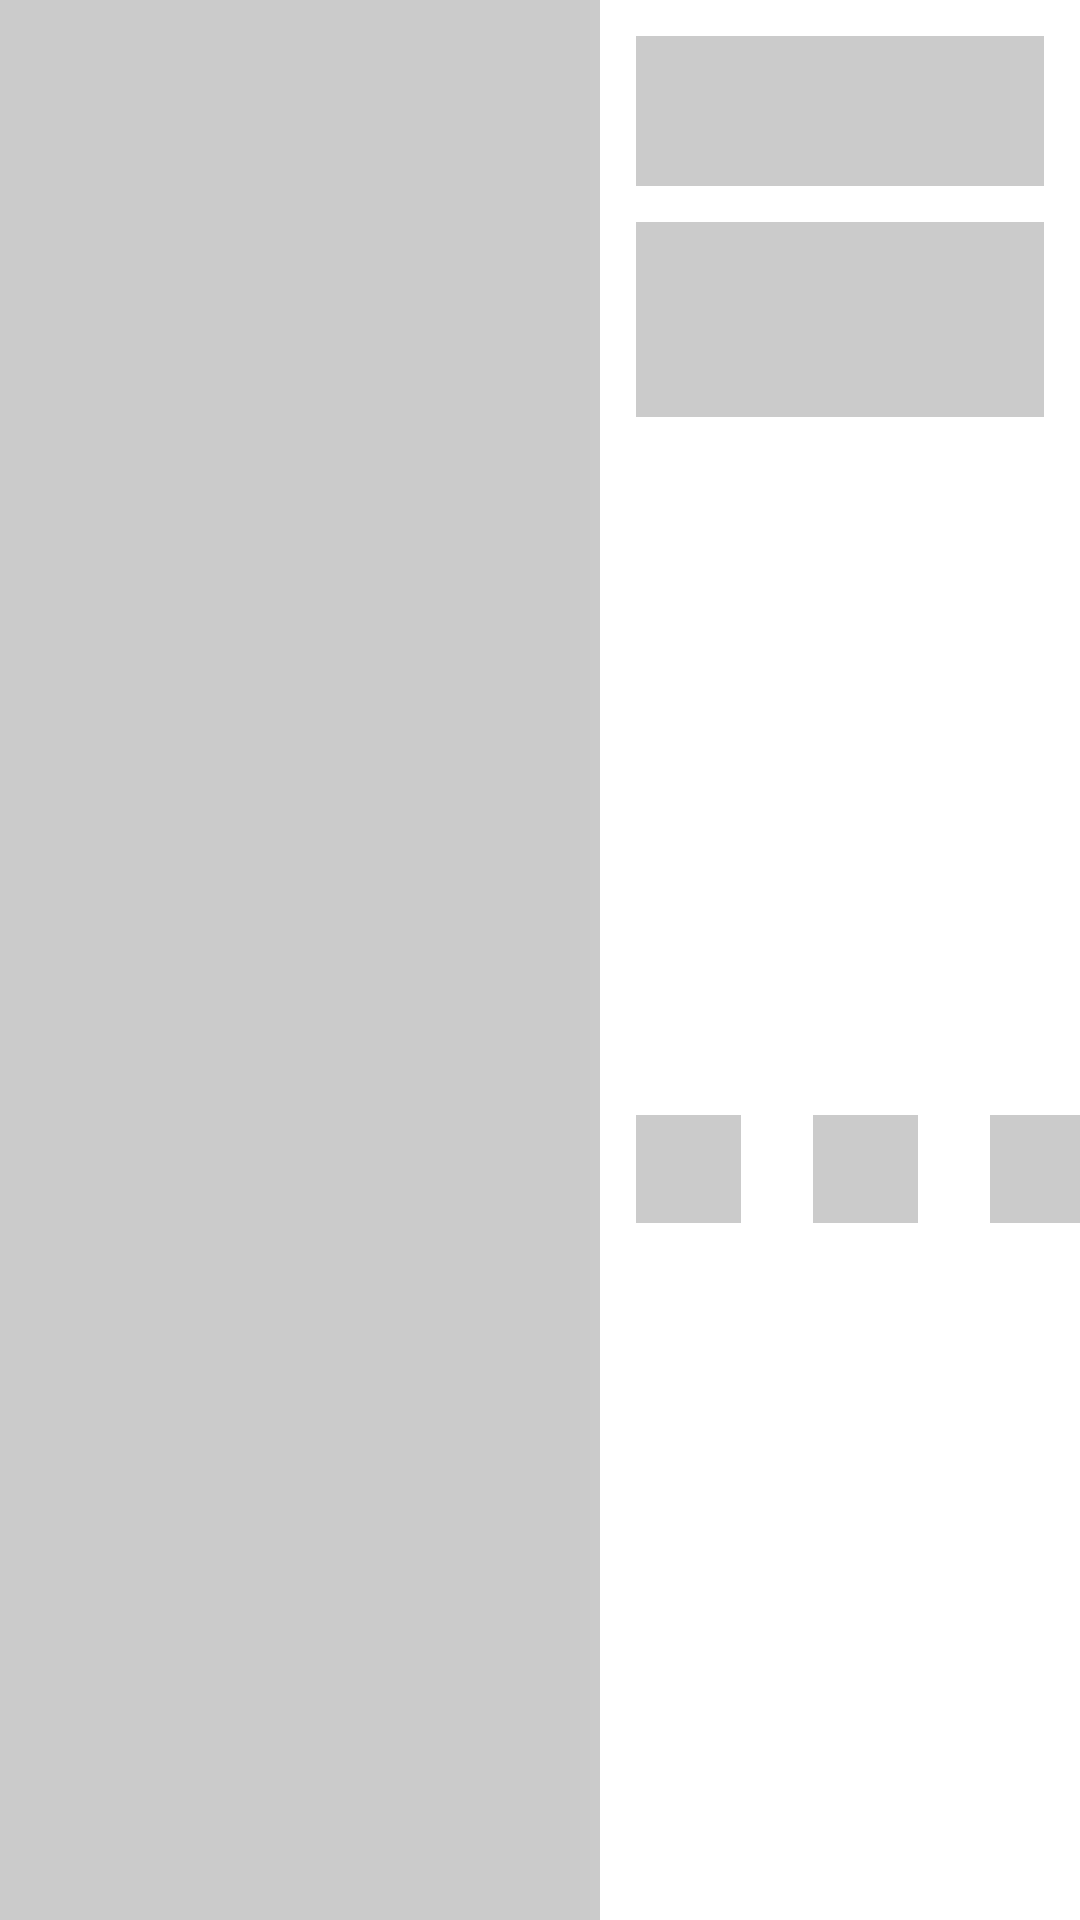

Produce the Android XML layout that renders to this screen, including the resource entries it uses.
<!-- AndroidManifest.xml: application theme Theme.Foody -->
<!-- res/layout/recipe_item_placeholder_layout.xml -->
<?xml version="1.0" encoding="utf-8"?>
<androidx.constraintlayout.widget.ConstraintLayout
    xmlns:android="http://schemas.android.com/apk/res/android"
    xmlns:app="http://schemas.android.com/apk/res-auto"
    xmlns:tools="http://schemas.android.com/tools"
    android:layout_width="match_parent"
    android:layout_height="200dp"
    android:layout_marginTop="4dp"
    android:layout_marginBottom="4dp">

    <View
        android:id="@+id/imagePlaceholder"
        android:layout_width="200dp"
        android:layout_height="wrap_content"
        app:layout_constraintBottom_toBottomOf="parent"
        app:layout_constraintStart_toStartOf="parent"
        app:layout_constraintTop_toTopOf="parent"
        android:background="@color/pitchBlack"
        android:alpha="0.20"/>

    <View
        android:id="@+id/titlePlaceholder"
        android:layout_width="0dp"
        android:layout_height="50dp"
        android:layout_marginStart="12dp"
        android:layout_marginTop="12dp"
        android:layout_marginEnd="12dp"
        app:layout_constraintEnd_toEndOf="parent"
        app:layout_constraintStart_toEndOf="@+id/imagePlaceholder"
        app:layout_constraintTop_toTopOf="parent"
        android:background="@color/pitchBlack"
        android:alpha="0.20"/>

    <View
        android:id="@+id/descriptionPlaceholder"
        android:layout_width="0dp"
        android:layout_height="65dp"
        android:layout_marginTop="12dp"
        app:layout_constraintEnd_toEndOf="@+id/titlePlaceholder"
        app:layout_constraintStart_toStartOf="@+id/titlePlaceholder"
        app:layout_constraintTop_toBottomOf="@+id/titlePlaceholder"
        android:background="@color/pitchBlack"
        android:alpha="0.20"/>

    <View
        android:id="@+id/likesPlaceholder"
        android:layout_width="35dp"
        android:layout_height="36dp"
        android:layout_marginTop="12dp"
        android:layout_marginBottom="12dp"
        android:alpha="0.20"
        android:background="@color/pitchBlack"
        app:layout_constraintBottom_toBottomOf="parent"
        app:layout_constraintStart_toStartOf="@+id/descriptionPlaceholder"
        app:layout_constraintTop_toBottomOf="@+id/descriptionPlaceholder" />

    <View
        android:id="@+id/timePlaceholder"
        android:layout_width="35dp"
        android:layout_height="36dp"
        android:layout_marginStart="24dp"
        android:alpha="0.20"
        android:background="@color/pitchBlack"
        app:layout_constraintStart_toEndOf="@+id/likesPlaceholder"
        app:layout_constraintTop_toTopOf="@+id/likesPlaceholder" />

    <View
        android:id="@+id/veganPlaceholder"
        android:layout_width="35dp"
        android:layout_height="36dp"
        android:layout_marginStart="24dp"
        android:alpha="0.20"
        android:background="@color/pitchBlack"
        app:layout_constraintStart_toEndOf="@+id/timePlaceholder"
        app:layout_constraintTop_toTopOf="@+id/timePlaceholder" />

</androidx.constraintlayout.widget.ConstraintLayout>
<!-- resources referenced by this layout -->
<resources>
  <color name="pitchBlack">#000000</color>
  <style name="Theme.Foody" parent="Theme.MaterialComponents.DayNight.DarkActionBar">
          
          <item name="colorPrimary">@color/primaryColor</item>
          <item name="colorPrimaryVariant">@color/primaryDarkColor</item>
          <item name="colorOnPrimary">@color/primaryTextColor</item>
          
          <item name="colorSecondary">@color/secondaryColor</item>
          <item name="colorSecondaryVariant">@color/secondaryDarkColor</item>
          <item name="colorOnSecondary">@color/secondaryTextColor</item>
          
          <item name="android:statusBarColor" tools:targetApi="l">?attr/colorPrimaryVariant</item>
          
      </style>
  <color name="primaryColor">#651fff</color>
  <color name="primaryDarkColor">#0100ca</color>
  <color name="primaryTextColor">#ffffff</color>
  <color name="secondaryColor">#aa00ff</color>
  <color name="secondaryDarkColor">#7200ca</color>
  <color name="secondaryTextColor">#ffffff</color>
</resources>
